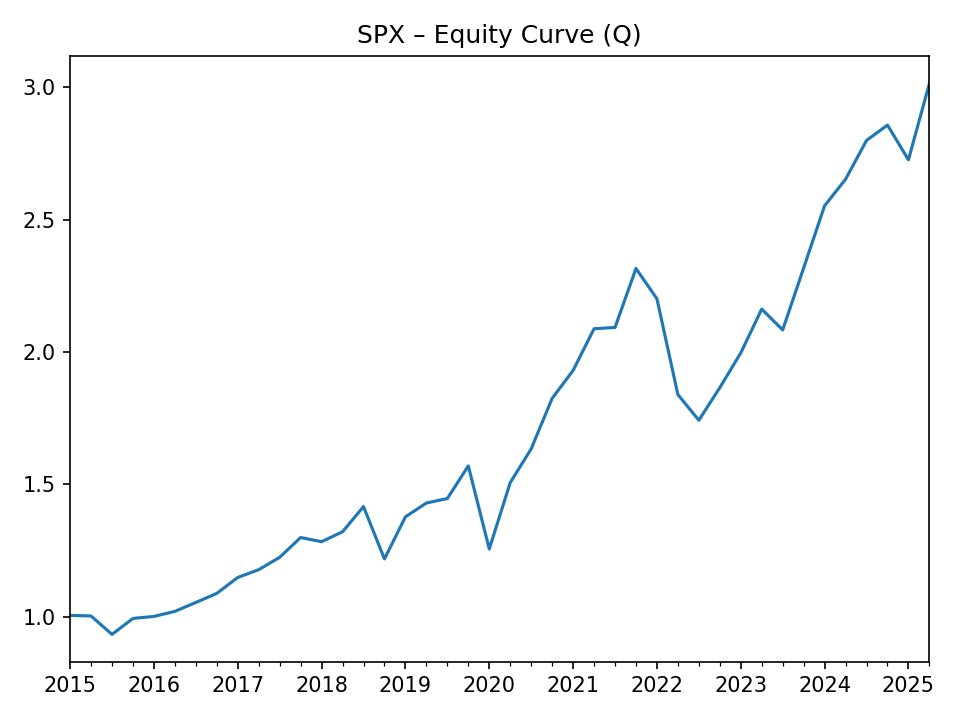

Values plotted in this chart, from the file beside it:
, equity
2015-03-31, 1.005
2015-06-30, 1.002
2015-09-30, 0.9329
2015-12-31, 0.9931
2016-03-31, 1.001
2016-06-30, 1.02
2016-09-30, 1.053
2016-12-31, 1.088
2017-03-31, 1.148
2017-06-30, 1.177
2017-09-30, 1.224
2017-12-31, 1.299
2018-03-31, 1.283
2018-06-30, 1.321
2018-09-30, 1.416
2018-12-31, 1.218
2019-03-31, 1.377
2019-06-30, 1.429
2019-09-30, 1.446
2019-12-31, 1.57
2020-03-31, 1.256
2020-06-30, 1.506
2020-09-30, 1.634
2020-12-31, 1.825
2021-03-31, 1.93
2021-06-30, 2.088
2021-09-30, 2.093
2021-12-31, 2.316
2022-03-31, 2.201
2022-06-30, 1.839
2022-09-30, 1.742
2022-12-31, 1.865
2023-03-31, 1.997
2023-06-30, 2.162
2023-09-30, 2.083
2023-12-31, 2.317
2024-03-31, 2.553
2024-06-30, 2.653
2024-09-30, 2.8
2024-12-31, 2.858
2025-03-31, 2.727
2025-06-30, 3.015
